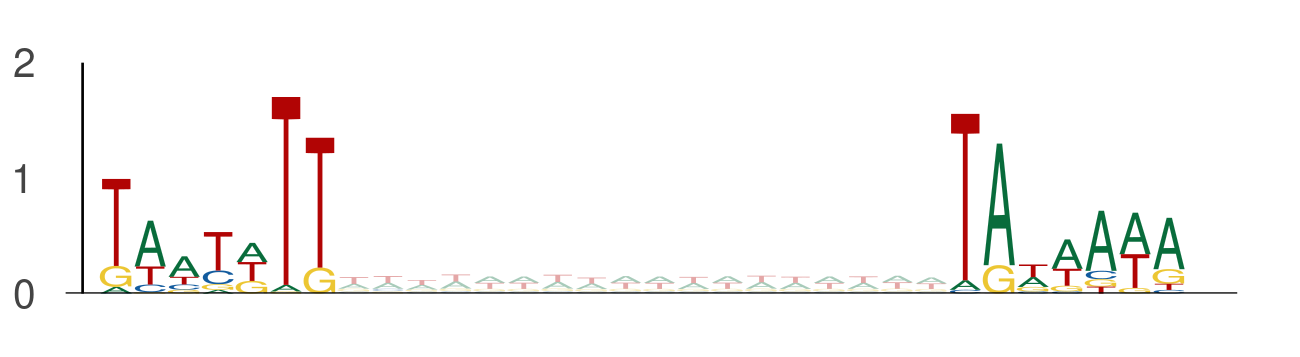

The table this chart was drawn from, first rows:
seq_index, start_position, end_position, is_reversed_complement
2014, 66, 73, 0
2014, 91, 98, 0
2014, 83, 90, 0
2014, 108, 115, 0
3219, 8, 15, 0
3219, 33, 40, 0
3219, 56, 63, 0
3219, 81, 88, 0
3162, 112, 119, 0
3162, 137, 144, 0
58, 44, 51, 0
58, 69, 76, 0
9151, 12, 19, 0
9151, 37, 44, 0
2919, 101, 108, 0
2919, 126, 133, 0
5857, 88, 95, 0
5857, 113, 120, 0
11774, 122, 129, 0
11774, 147, 154, 0
11774, 61, 68, 0
11774, 86, 93, 0
7559, 4, 11, 0
7559, 29, 36, 0
11109, 105, 112, 0
11109, 130, 137, 0
13270, 42, 49, 0
13270, 67, 74, 0
13270, 93, 100, 0
13270, 118, 125, 0
13270, 102, 109, 0
13270, 127, 134, 0
13270, 53, 60, 0
13270, 78, 85, 0
8917, 32, 39, 0
8917, 57, 64, 0
6815, 92, 99, 0
6815, 117, 124, 0
144, 131, 138, 0
144, 156, 163, 0
8914, 75, 82, 0
8914, 100, 107, 0
8914, 41, 48, 0
8914, 66, 73, 0
10278, 68, 75, 0
10278, 93, 100, 0
5565, 1, 8, 0
5565, 26, 33, 0
6575, 131, 138, 0
6575, 156, 163, 0
13050, 48, 55, 0
13050, 73, 80, 0
8494, 45, 52, 0
8494, 70, 77, 0
6234, 79, 86, 0
6234, 104, 111, 0
6234, 12, 19, 0
6234, 37, 44, 0
13754, 109, 116, 0
13754, 134, 141, 0
... 5,294 more rows
